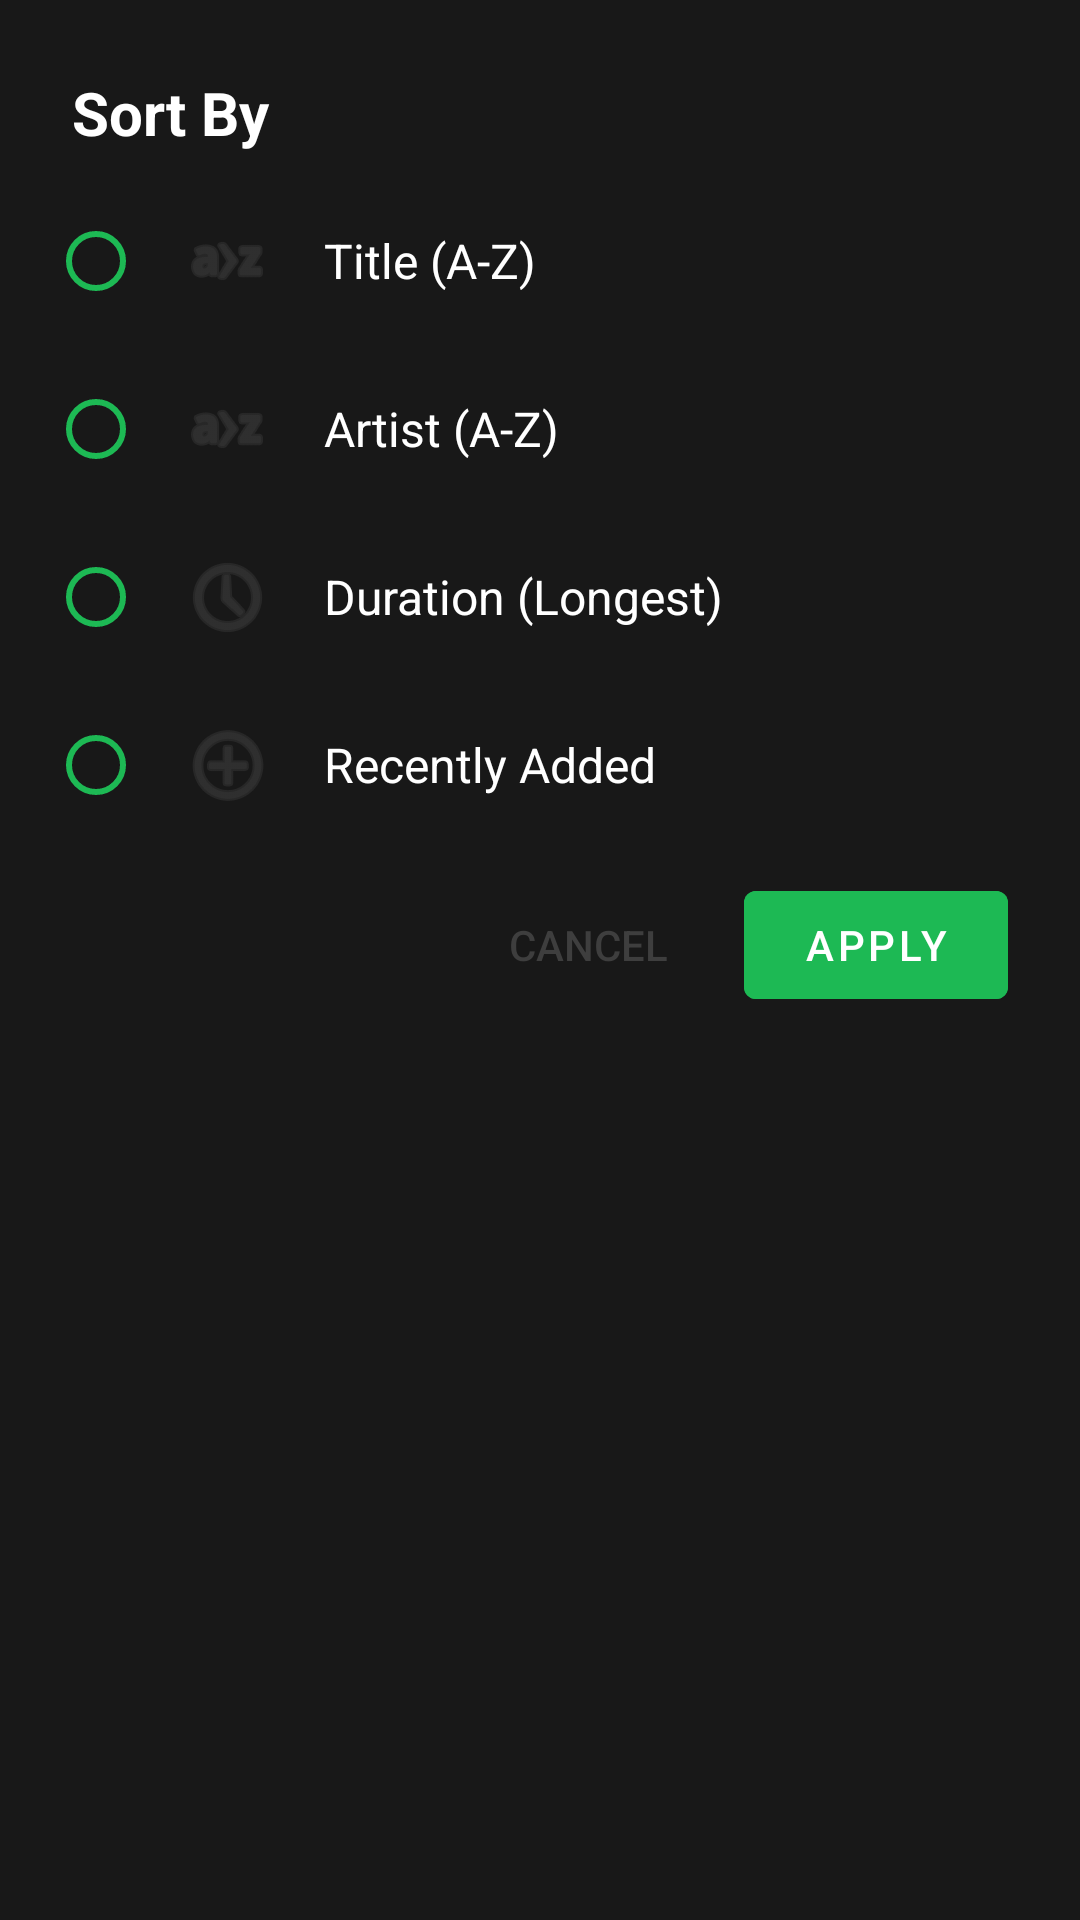

Android layout source for this screen:
<!-- AndroidManifest.xml: application theme Base.Theme.MuseBox -->
<!-- res/layout/dialog_sort_options.xml -->
<?xml version="1.0" encoding="utf-8"?>
<LinearLayout xmlns:android="http://schemas.android.com/apk/res/android"
    android:layout_width="match_parent"
    android:layout_height="wrap_content"
    android:orientation="vertical"
    android:background="@color/spotify_dark_gray"
    android:padding="8dp">

    
    <TextView
        android:layout_width="match_parent"
        android:layout_height="wrap_content"
        android:text="Sort By"
        android:textColor="@android:color/white"
        android:textSize="20sp"
        android:textStyle="bold"
        android:paddingStart="16dp"
        android:paddingEnd="16dp"
        android:paddingTop="16dp"
        android:paddingBottom="8dp" />

    
    <RadioGroup
        android:id="@+id/radioGroupSort"
        android:layout_width="match_parent"
        android:layout_height="wrap_content"
        android:paddingStart="8dp"
        android:paddingEnd="8dp">

        <RadioButton
            android:id="@+id/radioTitle"
            android:layout_width="match_parent"
            android:layout_height="wrap_content"
            android:text="Title (A-Z)"
            android:textColor="@android:color/white"
            android:textSize="16sp"
            android:padding="12dp"
            android:buttonTint="@color/spotify_green"
            android:drawableStart="@android:drawable/ic_menu_sort_alphabetically"
            android:drawablePadding="16dp"
            android:drawableTint="@color/spotify_light_gray" />

        <RadioButton
            android:id="@+id/radioArtist"
            android:layout_width="match_parent"
            android:layout_height="wrap_content"
            android:text="Artist (A-Z)"
            android:textColor="@android:color/white"
            android:textSize="16sp"
            android:padding="12dp"
            android:buttonTint="@color/spotify_green"
            android:drawableStart="@android:drawable/ic_menu_sort_alphabetically"
            android:drawablePadding="16dp"
            android:drawableTint="@color/spotify_light_gray" />

        <RadioButton
            android:id="@+id/radioDuration"
            android:layout_width="match_parent"
            android:layout_height="wrap_content"
            android:text="Duration (Longest)"
            android:textColor="@android:color/white"
            android:textSize="16sp"
            android:padding="12dp"
            android:buttonTint="@color/spotify_green"
            android:drawableStart="@android:drawable/ic_menu_recent_history"
            android:drawablePadding="16dp"
            android:drawableTint="@color/spotify_light_gray" />

        <RadioButton
            android:id="@+id/radioRecent"
            android:layout_width="match_parent"
            android:layout_height="wrap_content"
            android:text="Recently Added"
            android:textColor="@android:color/white"
            android:textSize="16sp"
            android:padding="12dp"
            android:buttonTint="@color/spotify_green"
            android:drawableStart="@android:drawable/ic_menu_add"
            android:drawablePadding="16dp"
            android:drawableTint="@color/spotify_light_gray" />

    </RadioGroup>

    
    <LinearLayout
        android:layout_width="match_parent"
        android:layout_height="wrap_content"
        android:orientation="horizontal"
        android:gravity="end"
        android:paddingTop="8dp"
        android:paddingBottom="8dp"
        android:paddingStart="16dp"
        android:paddingEnd="16dp">

        <Button
            android:id="@+id/btnCancel"
            android:layout_width="wrap_content"
            android:layout_height="wrap_content"
            android:text="Cancel"
            android:textColor="@color/spotify_light_gray"
            android:backgroundTint="@android:color/transparent"
            style="?android:attr/borderlessButtonStyle" />

        <Button
            android:id="@+id/btnApply"
            android:layout_width="wrap_content"
            android:layout_height="wrap_content"
            android:text="Apply"
            android:textColor="@android:color/white"
            android:backgroundTint="@color/spotify_green"
            android:layout_marginStart="8dp" />

    </LinearLayout>

</LinearLayout>
<!-- resources referenced by this layout -->
<resources>
  <color name="spotify_dark_gray">#181818</color>
  <color name="spotify_green">#1DB954</color>
  <color name="spotify_light_gray">#3E3E3E</color>
  <style name="Base.Theme.MuseBox" parent="Theme.MaterialComponents.DayNight.NoActionBar">
          
          <item name="colorPrimary">@color/spotify_green</item>
          <item name="colorPrimaryVariant">@color/spotify_black</item>
          <item name="colorOnPrimary">@color/white</item>
          <item name="colorSecondary">@color/spotify_green</item>
          <item name="colorSecondaryVariant">@color/spotify_green_dark</item>
          <item name="colorOnSecondary">@color/black</item>
          
          
          <item name="android:colorBackground">@color/spotify_black</item>
          <item name="colorSurface">@color/spotify_dark_gray</item>
          <item name="colorOnSurface">@color/white</item>
          <item name="colorOnBackground">@color/white</item>
  
          
          <item name="windowActionBar">false</item>
          <item name="windowNoTitle">true</item>
  
          
          <item name="android:statusBarColor">@color/spotify_black</item>
          <item name="android:windowLightStatusBar">false</item>
          
          
          <item name="android:navigationBarColor">@color/spotify_black</item>
          
          
          <item name="popupMenuStyle">@style/Widget.MuseBox.PopupMenu</item>
          <item name="android:popupMenuStyle">@style/Widget.MuseBox.PopupMenu</item>
      </style>
  <color name="spotify_black">#121212</color>
  <color name="white">#FFFFFFFF</color>
  <color name="spotify_green_dark">#1AA34A</color>
  <color name="black">#FF000000</color>
  <style name="Widget.MuseBox.PopupMenu" parent="Widget.MaterialComponents.PopupMenu">
          <item name="android:popupBackground">@drawable/popup_menu_background</item>
          <item name="android:popupElevation">8dp</item>
          <item name="android:textColor">@color/white</item>
      </style>
  <!-- drawable popup_menu_background (drawable) -->
  <?xml version="1.0" encoding="utf-8"?>
  <shape xmlns:android="http://schemas.android.com/apk/res/android">
      <solid android:color="@color/spotify_gray" />
      <corners android:radius="8dp" />
      <stroke
          android:width="1dp"
          android:color="@color/spotify_light_gray" />
  </shape>
  <color name="spotify_gray">#282828</color>
</resources>
